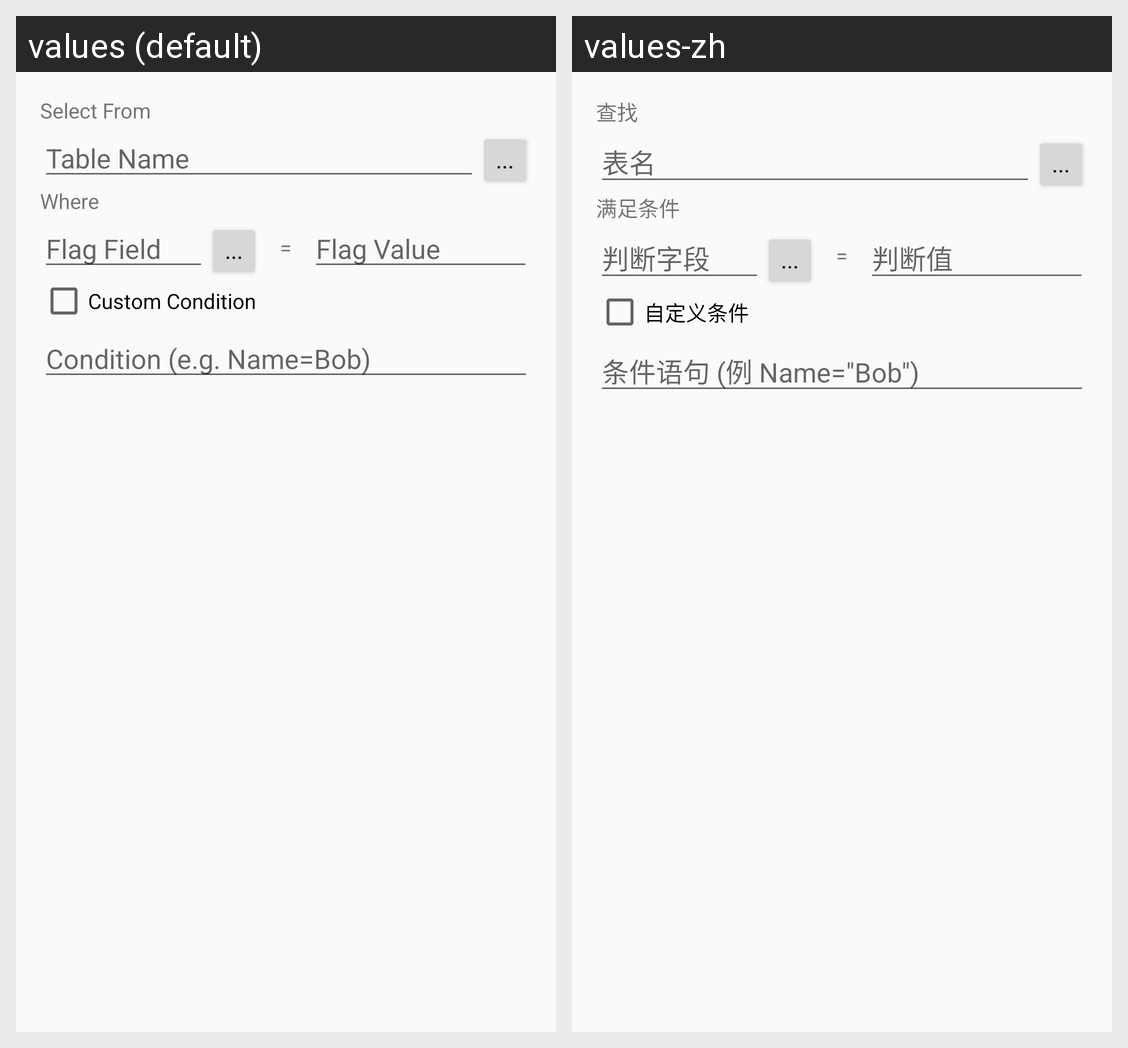

This grid shows one Android layout under two languages. Give, for every string resource on the screen, its name, the default text and each shown locale's text.
Android screen res/layout/dialog_select.xml rendered under 2 locales, left to right: values (default), values-zh. Device: Nexus 5 (rendered at 1080×1920; each locale shown at half size, 540×960, under a caption strip naming it); theme AppTheme.
Strings drawn on this screen, with the default value and each locale's value (text and hints the layout hard-codes, and strings that could not be matched under every locale, appear in the picture but are not listed):

dialog_select_sel_from
  values: Select From
  values-zh: 查找

dialog_select_table_name
  values: Table Name
  values-zh: 表名

dialog_select_where
  values: Where
  values-zh: 满足条件

dialog_select_flag_field
  values: Flag Field
  values-zh: 判断字段

dialog_select_equals
  values: =
  values-zh: =  [not translated; the default value is used]

dialog_select_flag_value
  values: Flag Value
  values-zh: 判断值

dialog_select_custom_condition
  values: Custom Condition
  values-zh: 自定义条件

dialog_select_custom_example
  values: Condition (e.g. Name=Bob)
  values-zh: 条件语句 (例 Name="Bob")
